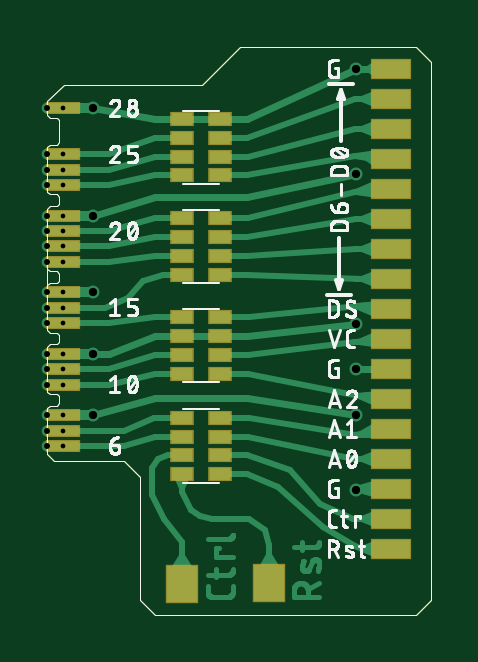
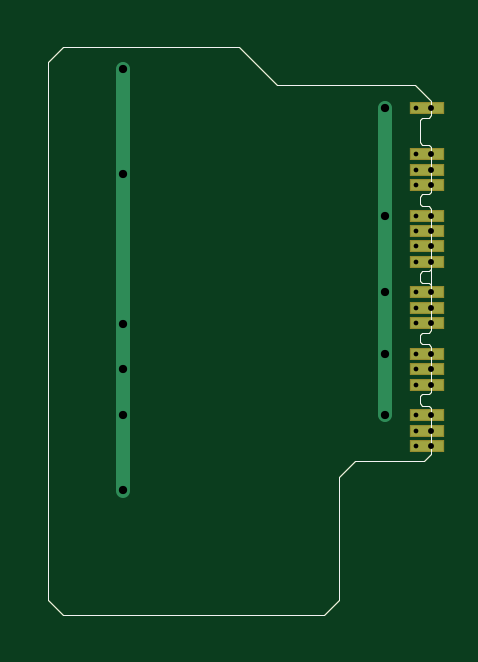
Circuit board: 7 layer files. Board 16.2 x 24.1 mm.
- bottom_copper: rcp2pads.GBL (2536 bytes)
- bottom_silk: rcp2pads.GBO (1311 bytes)
- bottom_mask: rcp2pads.GBS (1615 bytes)
- top_copper: rcp2pads.GTL (17839 bytes)
- top_silk: rcp2pads.GTO (51937 bytes)
- top_mask: rcp2pads.GTS (2623 bytes)
- drill: rcp2pads.XLN (600 bytes)

=== bottom_copper: rcp2pads.GBL ===
G04 EAGLE Gerber X2 export*
G75*
%MOMM*%
%FSLAX34Y34*%
%LPD*%
%AMOC8*
5,1,8,0,0,1.08239X$1,22.5*%
G01*
%ADD10C,0.000000*%
%ADD11R,1.350000X0.450000*%
%ADD12C,0.400000*%
%ADD13C,0.550000*%
%ADD14C,0.450000*%
%ADD15C,0.609600*%


D10*
X0Y-36000D02*
X3000Y-39000D01*
X32500Y-39000D01*
X39000Y-45500D01*
X39000Y-97500D01*
X45500Y-104000D01*
X156000Y-104000D01*
X162500Y-97500D01*
X162500Y130000D01*
X156000Y136500D01*
X81500Y136500D01*
X65500Y120500D01*
X7000Y120500D01*
X0Y113500D01*
X0Y107500D01*
X0Y94000D02*
X0Y75000D01*
X1000Y74000D01*
X4000Y74000D01*
X5000Y73000D01*
X5000Y70000D02*
X4000Y69000D01*
X1000Y69000D01*
X0Y68000D01*
X5000Y70000D02*
X5000Y73000D01*
X0Y68000D02*
X0Y42500D01*
X1000Y41500D01*
X4000Y41500D01*
X5000Y40500D01*
X5000Y37500D02*
X4000Y36500D01*
X1000Y36500D01*
X0Y35500D01*
X5000Y37500D02*
X5000Y40500D01*
X0Y42000D02*
X0Y35500D01*
X0Y16500D02*
X1000Y15500D01*
X4000Y15500D01*
X5000Y14500D01*
X5000Y11500D02*
X4000Y10500D01*
X1000Y10500D01*
X0Y9500D01*
X5000Y11500D02*
X5000Y14500D01*
X0Y-16500D02*
X0Y-36000D01*
X0Y-9500D02*
X0Y9500D01*
X0Y16500D02*
X0Y35500D01*
X0Y-9500D02*
X1000Y-10500D01*
X4000Y-10500D02*
X5000Y-11500D01*
X4000Y-10500D02*
X1000Y-10500D01*
X5000Y-11500D02*
X5000Y-14500D01*
X4000Y-15500D01*
X1000Y-15500D01*
X0Y-16500D01*
X1000Y106500D02*
X0Y107500D01*
X1000Y106500D02*
X4000Y106500D01*
X5000Y105500D01*
X5000Y96000D01*
X4000Y95000D01*
X1000Y95000D01*
X0Y94000D01*
D11*
X2000Y91000D03*
X2000Y84500D03*
X2000Y78000D03*
X2000Y65000D03*
X2000Y58500D03*
X2000Y52000D03*
X2000Y45500D03*
X2000Y32500D03*
X2000Y26000D03*
X2000Y19500D03*
X2000Y6500D03*
X2000Y0D03*
X2000Y-6500D03*
X2000Y-19500D03*
X2000Y-26000D03*
X2000Y-32500D03*
X2000Y110500D03*
D12*
X6500Y0D03*
X6500Y32500D03*
D13*
X19500Y32500D03*
D14*
X0Y110500D03*
X0Y65000D03*
X0Y32500D03*
D13*
X19500Y6500D03*
D12*
X6500Y6500D03*
D14*
X0Y6500D03*
D12*
X6500Y-19500D03*
D14*
X0Y-19500D03*
D12*
X6500Y65000D03*
X6500Y110500D03*
D13*
X19500Y-19500D03*
X19500Y110500D03*
D15*
X19500Y-19500D01*
D13*
X19500Y65000D03*
D15*
X130500Y127000D02*
X130500Y-51500D01*
D13*
X130500Y127000D03*
X130500Y0D03*
X130500Y-51000D03*
X130500Y19000D03*
X130500Y82500D03*
X130500Y-19500D03*
D12*
X6500Y19500D03*
X6500Y26000D03*
X6500Y45500D03*
X6500Y52000D03*
X6500Y58500D03*
X6500Y84500D03*
X6500Y78000D03*
X6500Y91000D03*
D14*
X0Y0D03*
X0Y19500D03*
X0Y26000D03*
X0Y45500D03*
X0Y52000D03*
X0Y58500D03*
X0Y84500D03*
X0Y78000D03*
X0Y91000D03*
D12*
X6500Y-6500D03*
D14*
X0Y-6500D03*
D12*
X6500Y-32500D03*
D14*
X0Y-32500D03*
X0Y-26000D03*
D12*
X6500Y-26000D03*
M02*

=== bottom_silk: rcp2pads.GBO ===
G04 EAGLE Gerber X2 export*
G75*
%MOMM*%
%FSLAX34Y34*%
%LPD*%
%AMOC8*
5,1,8,0,0,1.08239X$1,22.5*%
G01*
%ADD10C,0.000000*%


D10*
X0Y-36000D02*
X3000Y-39000D01*
X32500Y-39000D01*
X39000Y-45500D01*
X39000Y-97500D01*
X45500Y-104000D01*
X156000Y-104000D01*
X162500Y-97500D01*
X162500Y130000D01*
X156000Y136500D01*
X81500Y136500D01*
X65500Y120500D01*
X7000Y120500D01*
X0Y113500D01*
X0Y107500D01*
X0Y94000D02*
X0Y75000D01*
X1000Y74000D01*
X4000Y74000D01*
X5000Y73000D01*
X5000Y70000D02*
X4000Y69000D01*
X1000Y69000D01*
X0Y68000D01*
X5000Y70000D02*
X5000Y73000D01*
X0Y68000D02*
X0Y42500D01*
X1000Y41500D01*
X4000Y41500D01*
X5000Y40500D01*
X5000Y37500D02*
X4000Y36500D01*
X1000Y36500D01*
X0Y35500D01*
X5000Y37500D02*
X5000Y40500D01*
X0Y42000D02*
X0Y35500D01*
X0Y16500D02*
X1000Y15500D01*
X4000Y15500D01*
X5000Y14500D01*
X5000Y11500D02*
X4000Y10500D01*
X1000Y10500D01*
X0Y9500D01*
X5000Y11500D02*
X5000Y14500D01*
X0Y-16500D02*
X0Y-36000D01*
X0Y-9500D02*
X0Y9500D01*
X0Y16500D02*
X0Y35500D01*
X0Y-9500D02*
X1000Y-10500D01*
X4000Y-10500D02*
X5000Y-11500D01*
X4000Y-10500D02*
X1000Y-10500D01*
X5000Y-11500D02*
X5000Y-14500D01*
X4000Y-15500D01*
X1000Y-15500D01*
X0Y-16500D01*
X1000Y106500D02*
X0Y107500D01*
X1000Y106500D02*
X4000Y106500D01*
X5000Y105500D01*
X5000Y96000D01*
X4000Y95000D01*
X1000Y95000D01*
X0Y94000D01*
M02*

=== bottom_mask: rcp2pads.GBS ===
G04 EAGLE Gerber X2 export*
G75*
%MOMM*%
%FSLAX34Y34*%
%LPD*%
%AMOC8*
5,1,8,0,0,1.08239X$1,22.5*%
G01*
%ADD10C,0.000000*%
%ADD11R,1.451600X0.551600*%


D10*
X0Y-36000D02*
X3000Y-39000D01*
X32500Y-39000D01*
X39000Y-45500D01*
X39000Y-97500D01*
X45500Y-104000D01*
X156000Y-104000D01*
X162500Y-97500D01*
X162500Y130000D01*
X156000Y136500D01*
X81500Y136500D01*
X65500Y120500D01*
X7000Y120500D01*
X0Y113500D01*
X0Y107500D01*
X0Y94000D02*
X0Y75000D01*
X1000Y74000D01*
X4000Y74000D01*
X5000Y73000D01*
X5000Y70000D02*
X4000Y69000D01*
X1000Y69000D01*
X0Y68000D01*
X5000Y70000D02*
X5000Y73000D01*
X0Y68000D02*
X0Y42500D01*
X1000Y41500D01*
X4000Y41500D01*
X5000Y40500D01*
X5000Y37500D02*
X4000Y36500D01*
X1000Y36500D01*
X0Y35500D01*
X5000Y37500D02*
X5000Y40500D01*
X0Y42000D02*
X0Y35500D01*
X0Y16500D02*
X1000Y15500D01*
X4000Y15500D01*
X5000Y14500D01*
X5000Y11500D02*
X4000Y10500D01*
X1000Y10500D01*
X0Y9500D01*
X5000Y11500D02*
X5000Y14500D01*
X0Y-16500D02*
X0Y-36000D01*
X0Y-9500D02*
X0Y9500D01*
X0Y16500D02*
X0Y35500D01*
X0Y-9500D02*
X1000Y-10500D01*
X4000Y-10500D02*
X5000Y-11500D01*
X4000Y-10500D02*
X1000Y-10500D01*
X5000Y-11500D02*
X5000Y-14500D01*
X4000Y-15500D01*
X1000Y-15500D01*
X0Y-16500D01*
X1000Y106500D02*
X0Y107500D01*
X1000Y106500D02*
X4000Y106500D01*
X5000Y105500D01*
X5000Y96000D01*
X4000Y95000D01*
X1000Y95000D01*
X0Y94000D01*
D11*
X2000Y91000D03*
X2000Y84500D03*
X2000Y78000D03*
X2000Y65000D03*
X2000Y58500D03*
X2000Y52000D03*
X2000Y45500D03*
X2000Y32500D03*
X2000Y26000D03*
X2000Y19500D03*
X2000Y6500D03*
X2000Y0D03*
X2000Y-6500D03*
X2000Y-19500D03*
X2000Y-26000D03*
X2000Y-32500D03*
X2000Y110500D03*
M02*

=== top_copper: rcp2pads.GTL (17839 bytes, source omitted) ===
=== top_silk: rcp2pads.GTO (51937 bytes, source omitted) ===
=== top_mask: rcp2pads.GTS ===
G04 EAGLE Gerber X2 export*
G75*
%MOMM*%
%FSLAX34Y34*%
%LPD*%
%AMOC8*
5,1,8,0,0,1.08239X$1,22.5*%
G01*
%ADD10C,0.000000*%
%ADD11R,1.000000X0.600000*%
%ADD12R,1.371600X1.625600*%
%ADD13R,1.451600X0.551600*%
%ADD14R,1.701600X0.901600*%


D10*
X0Y-36000D02*
X3000Y-39000D01*
X32500Y-39000D01*
X39000Y-45500D01*
X39000Y-97500D01*
X45500Y-104000D01*
X156000Y-104000D01*
X162500Y-97500D01*
X162500Y130000D01*
X156000Y136500D01*
X81500Y136500D01*
X65500Y120500D01*
X7000Y120500D01*
X0Y113500D01*
X0Y107500D01*
X0Y94000D02*
X0Y75000D01*
X1000Y74000D01*
X4000Y74000D01*
X5000Y73000D01*
X5000Y70000D02*
X4000Y69000D01*
X1000Y69000D01*
X0Y68000D01*
X5000Y70000D02*
X5000Y73000D01*
X0Y68000D02*
X0Y42500D01*
X1000Y41500D01*
X4000Y41500D01*
X5000Y40500D01*
X5000Y37500D02*
X4000Y36500D01*
X1000Y36500D01*
X0Y35500D01*
X5000Y37500D02*
X5000Y40500D01*
X0Y42000D02*
X0Y35500D01*
X0Y16500D02*
X1000Y15500D01*
X4000Y15500D01*
X5000Y14500D01*
X5000Y11500D02*
X4000Y10500D01*
X1000Y10500D01*
X0Y9500D01*
X5000Y11500D02*
X5000Y14500D01*
X0Y-16500D02*
X0Y-36000D01*
X0Y-9500D02*
X0Y9500D01*
X0Y16500D02*
X0Y35500D01*
X0Y-9500D02*
X1000Y-10500D01*
X4000Y-10500D02*
X5000Y-11500D01*
X4000Y-10500D02*
X1000Y-10500D01*
X5000Y-11500D02*
X5000Y-14500D01*
X4000Y-15500D01*
X1000Y-15500D01*
X0Y-16500D01*
X1000Y106500D02*
X0Y107500D01*
X1000Y106500D02*
X4000Y106500D01*
X5000Y105500D01*
X5000Y96000D01*
X4000Y95000D01*
X1000Y95000D01*
X0Y94000D01*
D11*
X57000Y106000D03*
X57000Y98000D03*
X57000Y90000D03*
X57000Y82000D03*
X73000Y82000D03*
X73000Y90000D03*
X73000Y98000D03*
X73000Y106000D03*
X57000Y64000D03*
X57000Y56000D03*
X57000Y48000D03*
X57000Y40000D03*
X73000Y40000D03*
X73000Y48000D03*
X73000Y56000D03*
X73000Y64000D03*
X57000Y22000D03*
X57000Y14000D03*
X57000Y6000D03*
X57000Y-2000D03*
X73000Y-2000D03*
X73000Y6000D03*
X73000Y14000D03*
X73000Y22000D03*
D12*
X57000Y-91000D03*
X94000Y-90500D03*
D13*
X6500Y0D03*
X6500Y6500D03*
X6500Y19500D03*
X6500Y26000D03*
X6500Y32500D03*
X6500Y45500D03*
X6500Y52000D03*
X6500Y58500D03*
X6500Y65000D03*
X6500Y78000D03*
X6500Y84500D03*
X6500Y91000D03*
X6500Y-6500D03*
X6500Y-19500D03*
X6500Y-26000D03*
X6500Y-32500D03*
D11*
X73000Y-44500D03*
X73000Y-36500D03*
X73000Y-28500D03*
X73000Y-20500D03*
X57000Y-20500D03*
X57000Y-28500D03*
X57000Y-36500D03*
X57000Y-44500D03*
D13*
X6500Y110500D03*
D14*
X145600Y127000D03*
X145600Y114300D03*
X145600Y101600D03*
X145600Y88900D03*
X145600Y76200D03*
X145600Y63500D03*
X145600Y50800D03*
X145600Y38100D03*
X145600Y25400D03*
X145600Y12700D03*
X145600Y0D03*
X145600Y-12700D03*
X145600Y-25400D03*
X145600Y-38100D03*
X145600Y-50800D03*
X145600Y-63500D03*
X145600Y-76200D03*
M02*

=== drill: rcp2pads.XLN ===
M48
;GenerationSoftware,Autodesk,EAGLE,9.0.1*%
;CreationDate,2018-05-31T04:46:56Z*%
FMAT,2
ICI,OFF
METRIC,TZ,000.000
T3C0.200
T2C0.250
T1C0.350
%
G90
M71
T1
X13050Y12700
X1950Y3250
X1950Y650
X13050Y0
X13050Y-5100
X13050Y1900
X13050Y8250
X13050Y-1950
X1950Y-1950
X1950Y11050
X1950Y6500
T2
X0Y3250
X0Y11050
X0Y6500
X0Y-1950
X0Y650
X0Y0
X0Y1950
X0Y2600
X0Y4550
X0Y5200
X0Y5850
X0Y8450
X0Y7800
X0Y9100
X0Y-650
X0Y-3250
X0Y-2600
T3
X650Y7800
X650Y9100
X650Y3250
X650Y650
X650Y-1950
X650Y0
X650Y6500
X650Y11050
X650Y1950
X650Y2600
X650Y4550
X650Y-650
X650Y5200
X650Y-3250
X650Y5850
X650Y8450
X650Y-2600
M30
